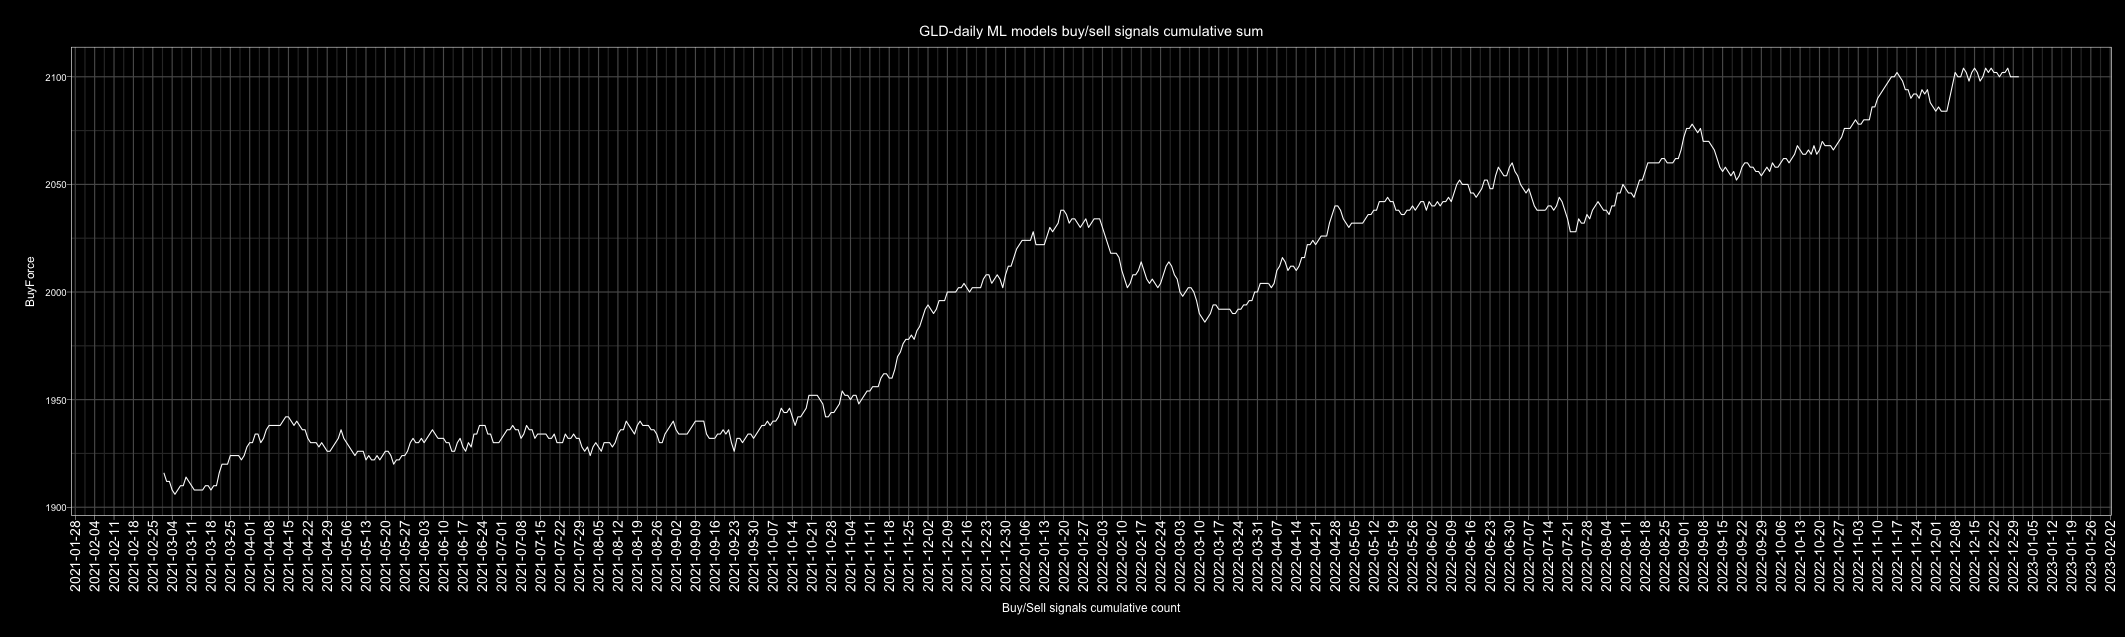

Values plotted in this chart, from the file beside it:
Date, buy, sell, Action, ActionID
2010-01-01, 4, 2, buy, 1
2010-01-02, 4, 2, buy, 1
2010-01-03, 3, 3, buy, 1
2010-01-04, 2, 4, sell, 0
2010-01-05, 1, 5, sell, 0
2010-01-06, 3, 3, buy, 1
2010-01-07, 0, 6, sell, 0
2010-01-08, 0, 6, sell, 0
2010-01-09, 0, 6, sell, 0
2010-01-10, 3, 3, buy, 1
2010-01-11, 0, 6, sell, 0
2010-01-12, 0, 6, sell, 0
2010-01-13, 0, 6, sell, 0
2010-01-14, 3, 3, buy, 1
2010-01-15, 0, 6, sell, 0
2010-01-16, 5, 1, buy, 1
2010-01-17, 5, 1, buy, 1
2010-01-18, 2, 4, sell, 0
2010-01-19, 5, 1, buy, 1
2010-01-20, 0, 6, sell, 0
2010-01-21, 0, 6, sell, 0
2010-01-22, 1, 5, sell, 0
2010-01-23, 2, 4, sell, 0
2010-01-24, 3, 3, buy, 1
2010-01-25, 2, 4, sell, 0
2010-01-26, 4, 2, buy, 1
2010-01-27, 0, 6, sell, 0
2010-01-28, 1, 5, sell, 0
2010-01-29, 2, 4, sell, 0
2010-01-30, 4, 2, buy, 1
2010-01-31, 3, 3, buy, 1
2010-02-01, 6, 0, buy, 1
2010-02-02, 2, 4, sell, 0
2010-02-03, 4, 2, buy, 1
2010-02-04, 2, 4, sell, 0
2010-02-05, 1, 5, sell, 0
2010-02-06, 2, 4, sell, 0
2010-02-07, 2, 4, sell, 0
2010-02-08, 3, 3, buy, 1
2010-02-09, 5, 1, buy, 1
2010-02-10, 3, 3, buy, 1
2010-02-11, 6, 0, buy, 1
2010-02-12, 6, 0, buy, 1
2010-02-13, 5, 1, buy, 1
2010-02-14, 6, 0, buy, 1
2010-02-15, 6, 0, buy, 1
2010-02-16, 5, 1, buy, 1
2010-02-17, 2, 4, sell, 0
2010-02-18, 3, 3, buy, 1
2010-02-19, 6, 0, buy, 1
2010-02-20, 2, 4, sell, 0
2010-02-21, 2, 4, sell, 0
2010-02-22, 1, 5, sell, 0
2010-02-23, 1, 5, sell, 0
2010-02-24, 3, 3, buy, 1
2010-02-25, 5, 1, buy, 1
2010-02-26, 6, 0, buy, 1
2010-02-27, 4, 2, buy, 1
2010-02-28, 3, 3, buy, 1
2010-03-01, 1, 5, sell, 0
... 4,688 more rows
